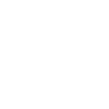
t = 0.00 s
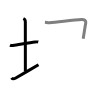
t = 3.50 s
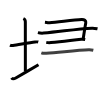
t = 6.75 s
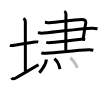
t = 10.25 s
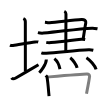
t = 13.50 s
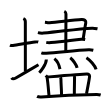
t = 17.00 s

The animated SVG that drew these frames (rendered in a browser with its animation timeline set to each time). Animation: 17 SMIL elements (animate=17); one cycle of 17.00 s.

<svg width="109px" height="109px" viewBox="0 0 px 109px" xmlns="http://www.w3.org/2000/svg" xmlns:xlink="http://www.w3.org/1999/xlink" xml:space="preserve" version="1.1"  baseProfile="full">
<path d="M10,45.14c0.76,0.38,2.24,0.46,3,0.36c4.82-0.66,16.65-2.89,22-3.5c1.25-0.14,2.62-0.18,3.25,0.01" style="fill:none;stroke:black;stroke-width:3;opacity:0">
  <animate attributeType="CSS" attributeName="opacity" from="0" to="1" begin="0s" dur="1s" repeatCount="Indefinite" fill="freeze" />
</path>
<path d="M23.37,18.5c1.09,0.5,1.96,2.23,1.96,3.25c0,7.25,0.03,38.75,0.03,49.5" style="fill:none;stroke:black;stroke-width:3;opacity:0">
  <animate attributeType="CSS" attributeName="opacity" from="0" to="1" begin="1s" dur="1s" repeatCount="Indefinite" fill="freeze" />
</path>
<path d="M11.5,77.79c0.72,0.96,2.15,1.46,4.3,0.21c5.97-3.5,16.73-9.75,22.7-13.25" style="fill:none;stroke:black;stroke-width:3;opacity:0">
  <animate attributeType="CSS" attributeName="opacity" from="0" to="1" begin="2s" dur="1s" repeatCount="Indefinite" fill="freeze" />
</path>
<path d="M44.92,22.23c2.08,0.22,2.67,0.57,4.59,0.43c8.76-0.65,23.76-2.75,32.1-3.18c2.71-0.14,4.56,1.05,4.17,3.23c-0.62,3.45-1.12,6.41-2.58,16.11" style="fill:none;stroke:black;stroke-width:3;opacity:0">
  <animate attributeType="CSS" attributeName="opacity" from="0" to="1" begin="3s" dur="1s" repeatCount="Indefinite" fill="freeze" />
</path>
<path d="M37.88,32.65c1.93,0.43,3.44,0.63,5.58,0.43c18.66-1.72,33.89-4.28,48.69-4.92c2.37-0.1,4.29,0.43,5.36,0.65" style="fill:none;stroke:black;stroke-width:3;opacity:0">
  <animate attributeType="CSS" attributeName="opacity" from="0" to="1" begin="4s" dur="1s" repeatCount="Indefinite" fill="freeze" />
</path>
<path d="M46.26,42.36c1.04,0.21,3.42,0.33,4.67,0.21c11.93-1.12,20.32-2.21,30.31-3.25c1.66-0.17,2.71,0,3.96,0.22" style="fill:none;stroke:black;stroke-width:3;opacity:0">
  <animate attributeType="CSS" attributeName="opacity" from="0" to="1" begin="5s" dur="1s" repeatCount="Indefinite" fill="freeze" />
</path>
<path d="M41.32,52.82c1.27,0.47,3.59,0.56,4.85,0.47c14.33-1.04,31.19-3.15,42.71-3.54c2.11-0.07,3.38,0.22,4.43,0.46" style="fill:none;stroke:black;stroke-width:3;opacity:0">
  <animate attributeType="CSS" attributeName="opacity" from="0" to="1" begin="6s" dur="1s" repeatCount="Indefinite" fill="freeze" />
</path>
<path d="M64.33,11.25c0.91,0.43,1.63,1.91,1.63,2.8c0,4.77-0.18,30.38-0.18,36.98" style="fill:none;stroke:black;stroke-width:3;opacity:0">
  <animate attributeType="CSS" attributeName="opacity" from="0" to="1" begin="7s" dur="1s" repeatCount="Indefinite" fill="freeze" />
</path>
<path d="M46.34,59.54c0,4.78-5.62,11.83-7.09,13.19" style="fill:none;stroke:black;stroke-width:3;opacity:0">
  <animate attributeType="CSS" attributeName="opacity" from="0" to="1" begin="8s" dur="1s" repeatCount="Indefinite" fill="freeze" />
</path>
<path d="M54.36,58.68c2.55,1.96,4.98,7.36,5.62,10.41" style="fill:none;stroke:black;stroke-width:3;opacity:0">
  <animate attributeType="CSS" attributeName="opacity" from="0" to="1" begin="9s" dur="1s" repeatCount="Indefinite" fill="freeze" />
</path>
<path d="M70.25,57.72c2.42,1.79,6.26,7.36,6.87,10.15" style="fill:none;stroke:black;stroke-width:3;opacity:0">
  <animate attributeType="CSS" attributeName="opacity" from="0" to="1" begin="10s" dur="1s" repeatCount="Indefinite" fill="freeze" />
</path>
<path d="M86.42,57.71c3.41,2.05,8.81,8.41,9.67,11.6" style="fill:none;stroke:black;stroke-width:3;opacity:0">
  <animate attributeType="CSS" attributeName="opacity" from="0" to="1" begin="11s" dur="1s" repeatCount="Indefinite" fill="freeze" />
</path>
<path d="M45.74,75.43c0.49,0.54,1.12,1.12,1.23,1.58c0.83,3.64,1.5,12.69,2.07,19.23" style="fill:none;stroke:black;stroke-width:3;opacity:0">
  <animate attributeType="CSS" attributeName="opacity" from="0" to="1" begin="12s" dur="1s" repeatCount="Indefinite" fill="freeze" />
</path>
<path d="M47.72,77.01c8.79-0.75,36.16-3.11,39.35-3.01c1.38,0.04,2.34,0.81,2.51,2.17C89.71,77.09,88,86,86.5,93.73" style="fill:none;stroke:black;stroke-width:3;opacity:0">
  <animate attributeType="CSS" attributeName="opacity" from="0" to="1" begin="13s" dur="1s" repeatCount="Indefinite" fill="freeze" />
</path>
<path d="M60.44,77.21c0.2,0.35,0.5,1.57,0.5,2.02c0,5.46,0.56,8.78,0.61,15.77" style="fill:none;stroke:black;stroke-width:3;opacity:0">
  <animate attributeType="CSS" attributeName="opacity" from="0" to="1" begin="14s" dur="1s" repeatCount="Indefinite" fill="freeze" />
</path>
<path d="M73.87,75.61c0.38,0.41,0.67,1.12,0.67,1.66c0,5.68-0.19,9.26-0.19,16.78" style="fill:none;stroke:black;stroke-width:3;opacity:0">
  <animate attributeType="CSS" attributeName="opacity" from="0" to="1" begin="15s" dur="1s" repeatCount="Indefinite" fill="freeze" />
</path>
<path d="M37.07,96.37c1.12,0.6,3.17,0.7,4.29,0.6c11.65-1,33.95-2.41,55.4-2.57c1.87-0.01,2.99,0.29,3.92,0.58" style="fill:none;stroke:black;stroke-width:3;opacity:0">
  <animate attributeType="CSS" attributeName="opacity" from="0" to="1" begin="16s" dur="1s" repeatCount="Indefinite" fill="freeze" />
</path>
</svg>
